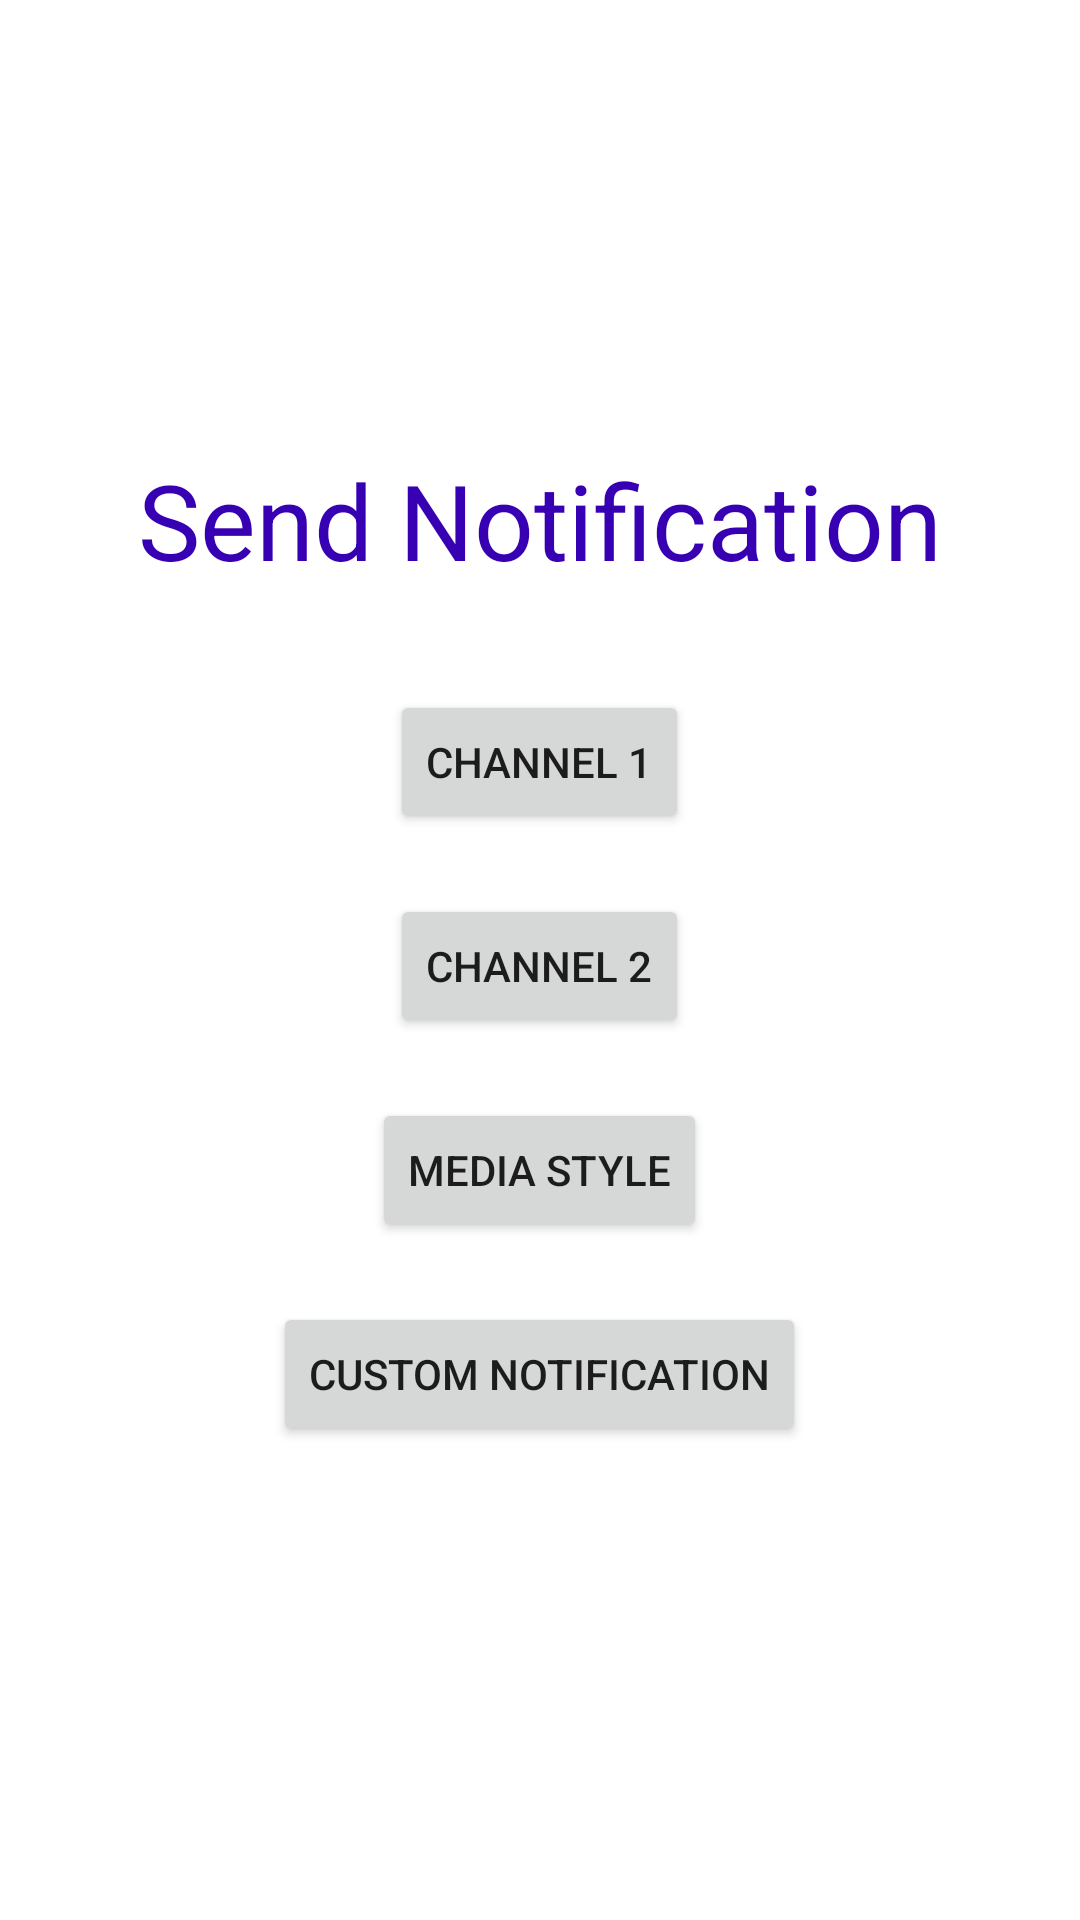

This screen was rendered from an Android layout file. Write that file and the resources it references.
<!-- AndroidManifest.xml: application theme Theme.DemoNotification -->
<!-- res/layout/activity_main.xml -->
<?xml version="1.0" encoding="utf-8"?>
<RelativeLayout xmlns:android="http://schemas.android.com/apk/res/android"
    xmlns:app="http://schemas.android.com/apk/res-auto"
    xmlns:tools="http://schemas.android.com/tools"
    android:layout_width="match_parent"
    android:layout_height="match_parent"
    tools:context=".MainActivity">

    <TextView
        android:layout_width="wrap_content"
        android:layout_height="wrap_content"
        android:text="Send Notification"
        android:textSize="35dp"
        android:textColor="@color/colorPrimaryDark"
        android:layout_marginTop="150dp"
        android:layout_centerHorizontal="true"/>

    <Button
        android:id="@+id/btn_send_notification"
        android:layout_width="wrap_content"
        android:layout_height="wrap_content"
        android:text="Channel 1"
        android:layout_marginTop="230dp"
        android:layout_centerHorizontal="true"/>

    <Button
        android:id="@+id/btn_send_notification_2"
        android:layout_width="wrap_content"
        android:layout_height="wrap_content"
        android:text="Channel 2"
        android:layout_marginTop="20dp"
        android:layout_centerHorizontal="true"
        android:layout_below="@id/btn_send_notification"/>

    <Button
        android:id="@+id/btn_notification_mediaStyle"
        android:layout_width="wrap_content"
        android:layout_height="wrap_content"
        android:text="Media style"
        android:layout_marginTop="20dp"
        android:layout_centerHorizontal="true"
        android:layout_below="@id/btn_send_notification_2"/>

    <Button
        android:id="@+id/btn_custom_notification"
        android:layout_width="wrap_content"
        android:layout_height="wrap_content"
        android:text="Custom notification"
        android:layout_marginTop="20dp"
        android:layout_centerHorizontal="true"
        android:layout_below="@id/btn_notification_mediaStyle"/>

</RelativeLayout>
<!-- resources referenced by this layout -->
<resources>
  <style name="Theme.DemoNotification" parent="Theme.MaterialComponents.DayNight.DarkActionBar">
          
          <item name="colorPrimary">@color/colorPrimary</item>
          <item name="colorPrimaryVariant">@color/colorPrimaryDark</item>
          <item name="colorOnPrimary">@color/white</item>
          
          <item name="colorSecondary">@color/teal_200</item>
          <item name="colorSecondaryVariant">@color/teal_700</item>
          <item name="colorOnSecondary">@color/black</item>
          
          <item name="android:statusBarColor">?attr/colorPrimaryVariant</item>
          
          <item name="colorAccent">@color/colorAccent</item>
      </style>
  <!-- not gathered from this repository: default colours our renderer supplied (Android Studio template values) -->
  <color name="teal_200">#FF03DAC5</color>
  <color name="teal_700">#FF018786</color>
  <color name="black">#FF000000</color>
  <color name="white">#FFFFFFFF</color>
  <color name="colorPrimary">#FF6200EE</color>
  <color name="colorPrimaryDark">#FF3700B3</color>
  <color name="colorAccent">#FF03DAC5</color>
</resources>
